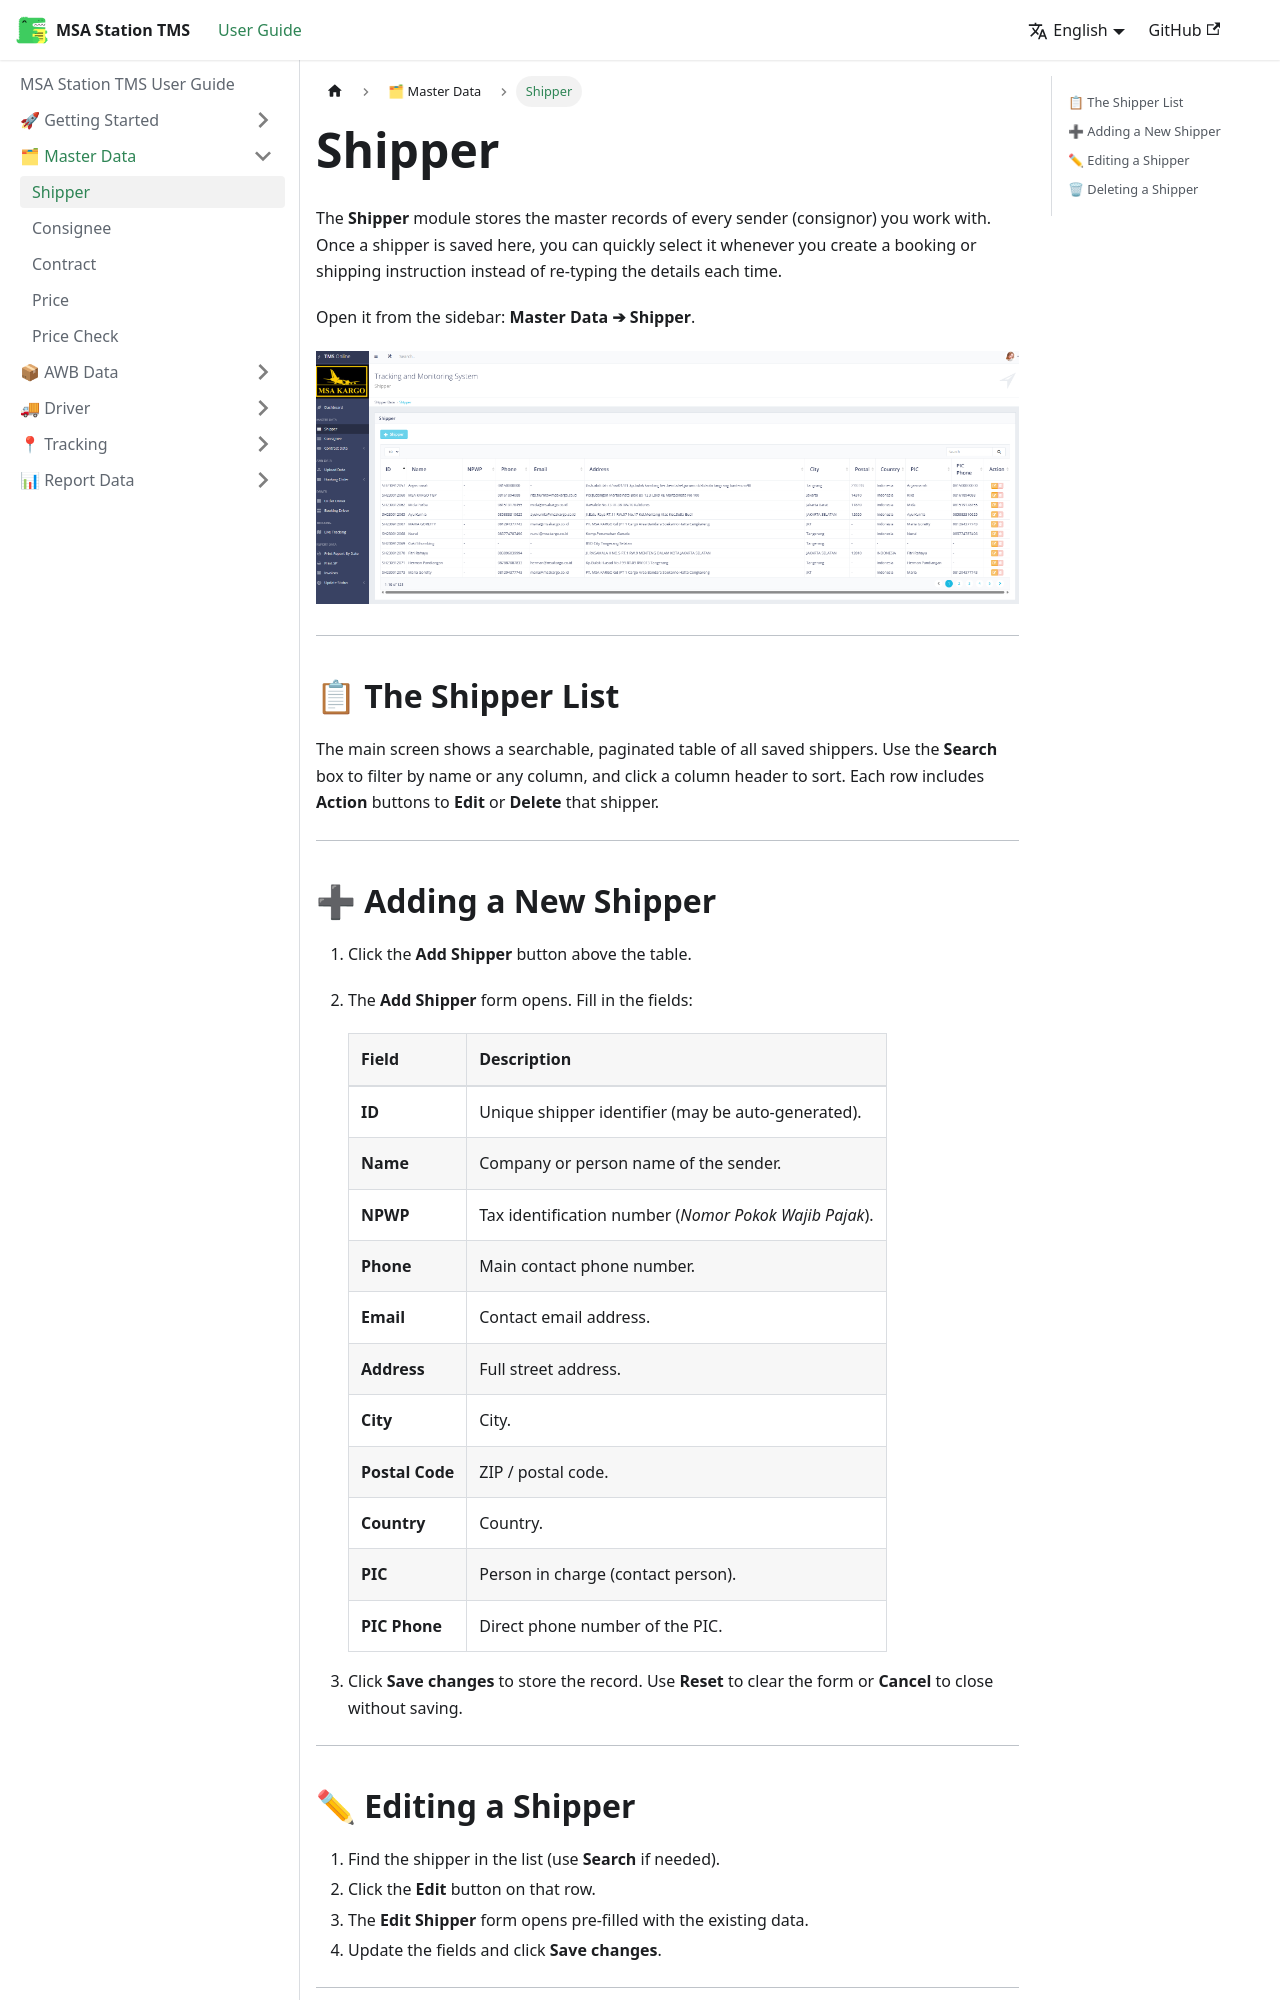

repository: FDead21/msa-station-docs · page: master-data/shipper.html · generator: docusaurus

---
sidebar_position: 1
---

# Shipper

The **Shipper** module stores the master records of every sender (consignor) you work with. Once a shipper is saved here, you can quickly select it whenever you create a booking or shipping instruction instead of re-typing the details each time.

Open it from the sidebar: **Master Data ➔ Shipper**.

![Shipper List](/img/tms_shipper_main.png)

---

## 📋 The Shipper List

The main screen shows a searchable, paginated table of all saved shippers. Use the **Search** box to filter by name or any column, and click a column header to sort. Each row includes **Action** buttons to **Edit** or **Delete** that shipper.

---

## ➕ Adding a New Shipper

1. Click the **Add Shipper** button above the table.
2. The **Add Shipper** form opens. Fill in the fields:

   | Field | Description |
   |---|---|
   | **ID** | Unique shipper identifier (may be auto-generated). |
   | **Name** | Company or person name of the sender. |
   | **NPWP** | Tax identification number (*Nomor Pokok Wajib Pajak*). |
   | **Phone** | Main contact phone number. |
   | **Email** | Contact email address. |
   | **Address** | Full street address. |
   | **City** | City. |
   | **Postal Code** | ZIP / postal code. |
   | **Country** | Country. |
   | **PIC** | Person in charge (contact person). |
   | **PIC Phone** | Direct phone number of the PIC. |

3. Click **Save changes** to store the record. Use **Reset** to clear the form or **Cancel** to close without saving.

---
